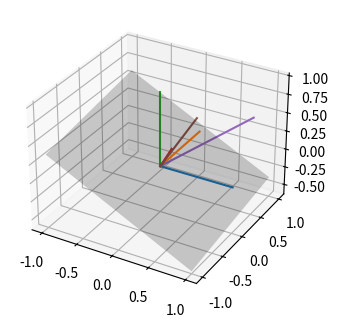
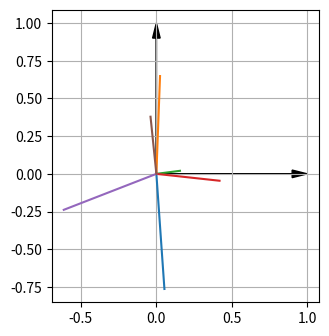
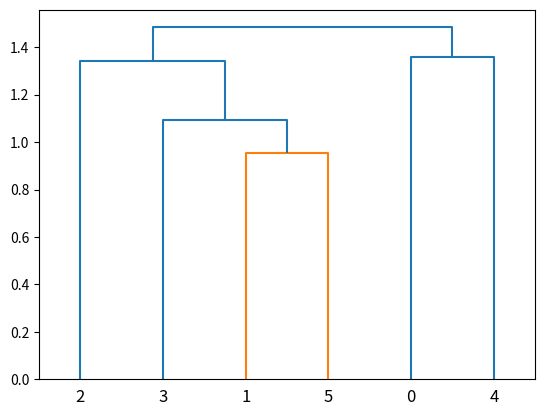
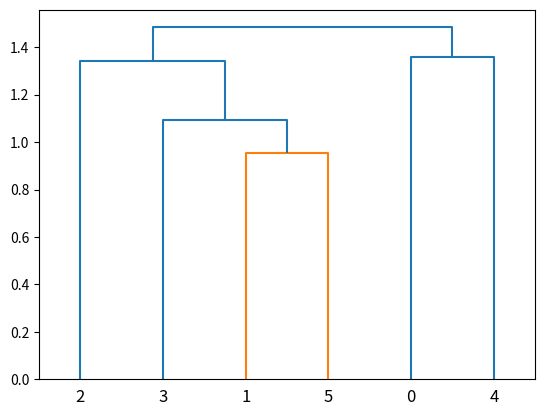

Generate these figures, in order, with matplotlib:
import numpy as np 
import matplotlib.pyplot as plt 
from mpl_toolkits.mplot3d import Axes3D
from scipy.cluster.hierarchy import dendrogram,linkage,ClusterWarning 
from warnings import simplefilter 


def vectorDistance(v1,v2): 
    soma=0 
    for i in range(0,len(v1)): 
        d=v1[i]-v2[i] 
        soma=soma+d*d 
    return np.sqrt(soma)

def calcDistance(mat): 
    nrows=len(mat) 
    ncols=len(mat[0]) 
    res=np.zeros((nrows,nrows)) 
    for i in range(0,nrows): 
        m1=mat[i] 
        for j in range(0,nrows): 
            if i!=j: 
                m2=mat[j]
                res[i][j]=vectorDistance(m1,m2) 
            else: 
                res[i][j]=0 
    return res

aux=list([(1,0,0),(0,1,0),(0,0,1)]) 
aux.append(tuple(np.random.random_sample(3,))) 
aux.append(tuple(np.random.random_sample(3,))) 
aux.append(tuple(np.random.random_sample(3,))) 

vetores=np.array(aux) 
print(vetores) 
centro=vetores.mean(axis=0) 
v_centro=vetores-centro 
print('centro','\n',centro) 

print(np.allclose(vetores,v_centro+centro))

#obter o plano para projeção ortogonal 
U,s,Vh=np.linalg.svd(vetores)
print('Variancia:',np.square(s)/np.square(s).sum()) 
W2=Vh.T[:,:2] 
v1_plano=Vh.T[:,0] 
v2_plano=Vh.T[:,1] 
projetados2d=v_centro.dot(W2) 
print(projetados2d)

#calculando o plano de projeção 
menor=np.min(vetores,axis=0)-1 
maior=np.min(vetores,axis=0)+1 
x1s=np.linspace(menor[0],maior[0],10) 
y1s=np.linspace(menor[1],maior[1],10) 
z1s=np.linspace(menor[2],maior[2],10) 
C=Vh 
R=C.T.dot(C) 
x1,x2=np.meshgrid(x1s,y1s) 
z=(R[0,2]*x1+R[1,2]*x2)/(1-R[2,2])

#tentando visualizar as projeções no espaço3d 
fig=plt.figure(figsize=(6,3.8)) 
ax=fig.add_subplot(111,projection='3d') 
ax.plot_surface(x1,x2,z,alpha=0.2,color="k") 

#pontos originais 
for v in vetores: 
    xs=np.linspace(0,v[0],10) 
    ys=np.linspace(0,v[1],10) 
    zs=np.linspace(0,v[2],10) 
    plt.plot(xs,ys,zs=zs) 
plt.show()

fig=plt.figure(figsize=(6,3.8)) 
ax=fig.add_subplot(111,aspect='equal') 
#pontos projetados 
for v in projetados2d: 
    xs=np.linspace(0,v[0],10) 
    ys=np.linspace(0,v[1],10) 
    ax.plot(xs,ys) 
ax.arrow(0,0,0,1,head_width=0.05, length_includes_head=True,head_length=0.1,fc='k',ec='k') 
ax.arrow(0,0,1,0,head_width=0.05, length_includes_head=True,head_length=0.1,fc='k',ec='k')
ax.grid(True) 
plt.show()

d=calcDistance(vetores) 
d1=calcDistance(projetados2d) 
print('original') 
print(d) 
print('projetada') 
print(d1)


simplefilter("ignore",ClusterWarning) 
Z1=linkage(d,'single') 
fig=plt.figure() 
dn=dendrogram(Z1) 
plt.show() 

Z2=linkage(d1,'single') 
fig=plt.figure() 
dn=dendrogram(Z1) 
plt.show()